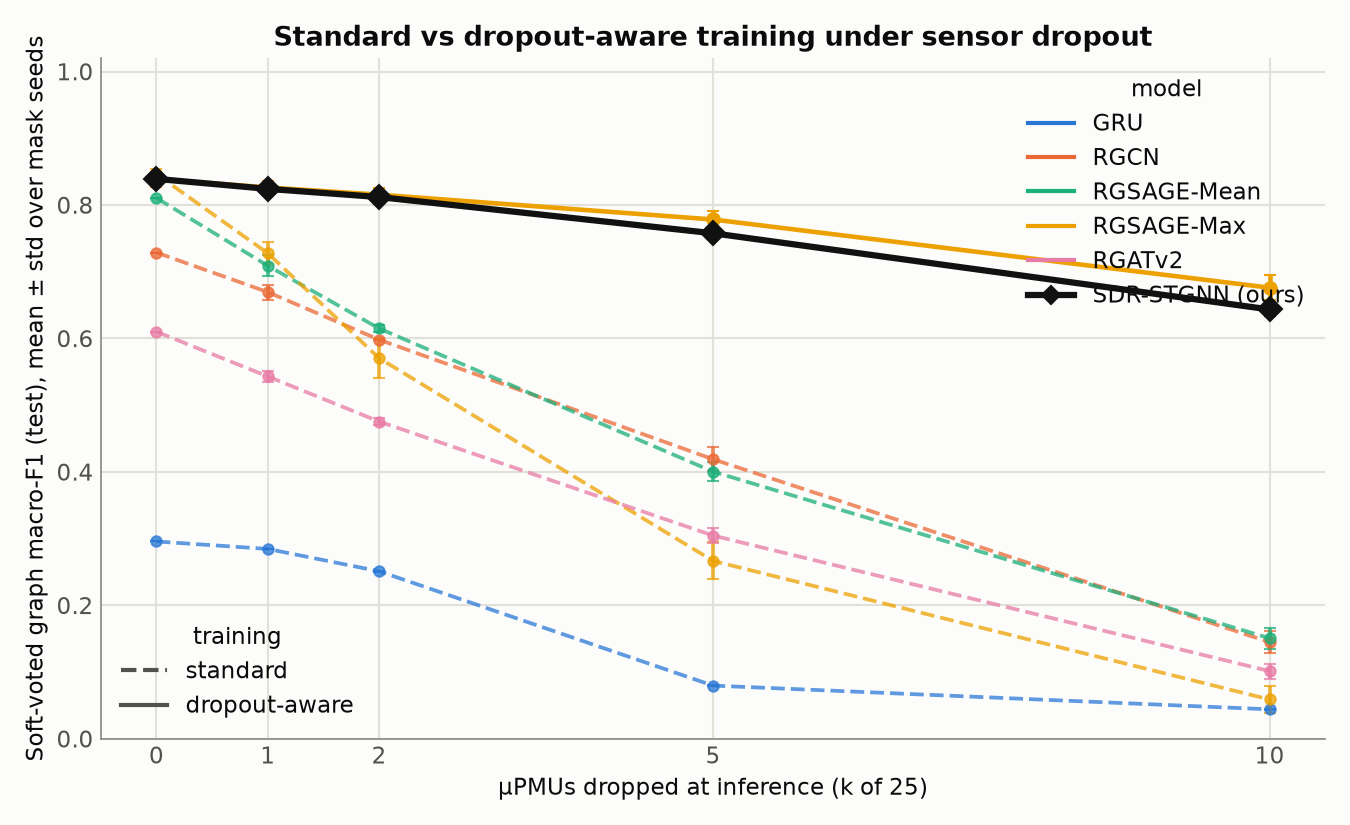

The file beside this chart, header and first rows:
model, k, f1_mean_standard, f1_std_standard, f1_mean_dropout_aware, f1_std_dropout_aware, recovery
rgsage_max, 0, 0.8463, 0.006953, 0.8388, 0.01109, -0.007547
rgsage_max, 1, 0.7278, 0.01685, 0.8263, 0.0104, 0.09856
rgsage_max, 2, 0.5705, 0.02972, 0.8156, 0.01068, 0.2451
rgsage_max, 5, 0.2667, 0.02779, 0.7783, 0.01226, 0.5117
rgsage_max, 10, 0.0589, 0.02041, 0.6761, 0.01881, 0.6172
